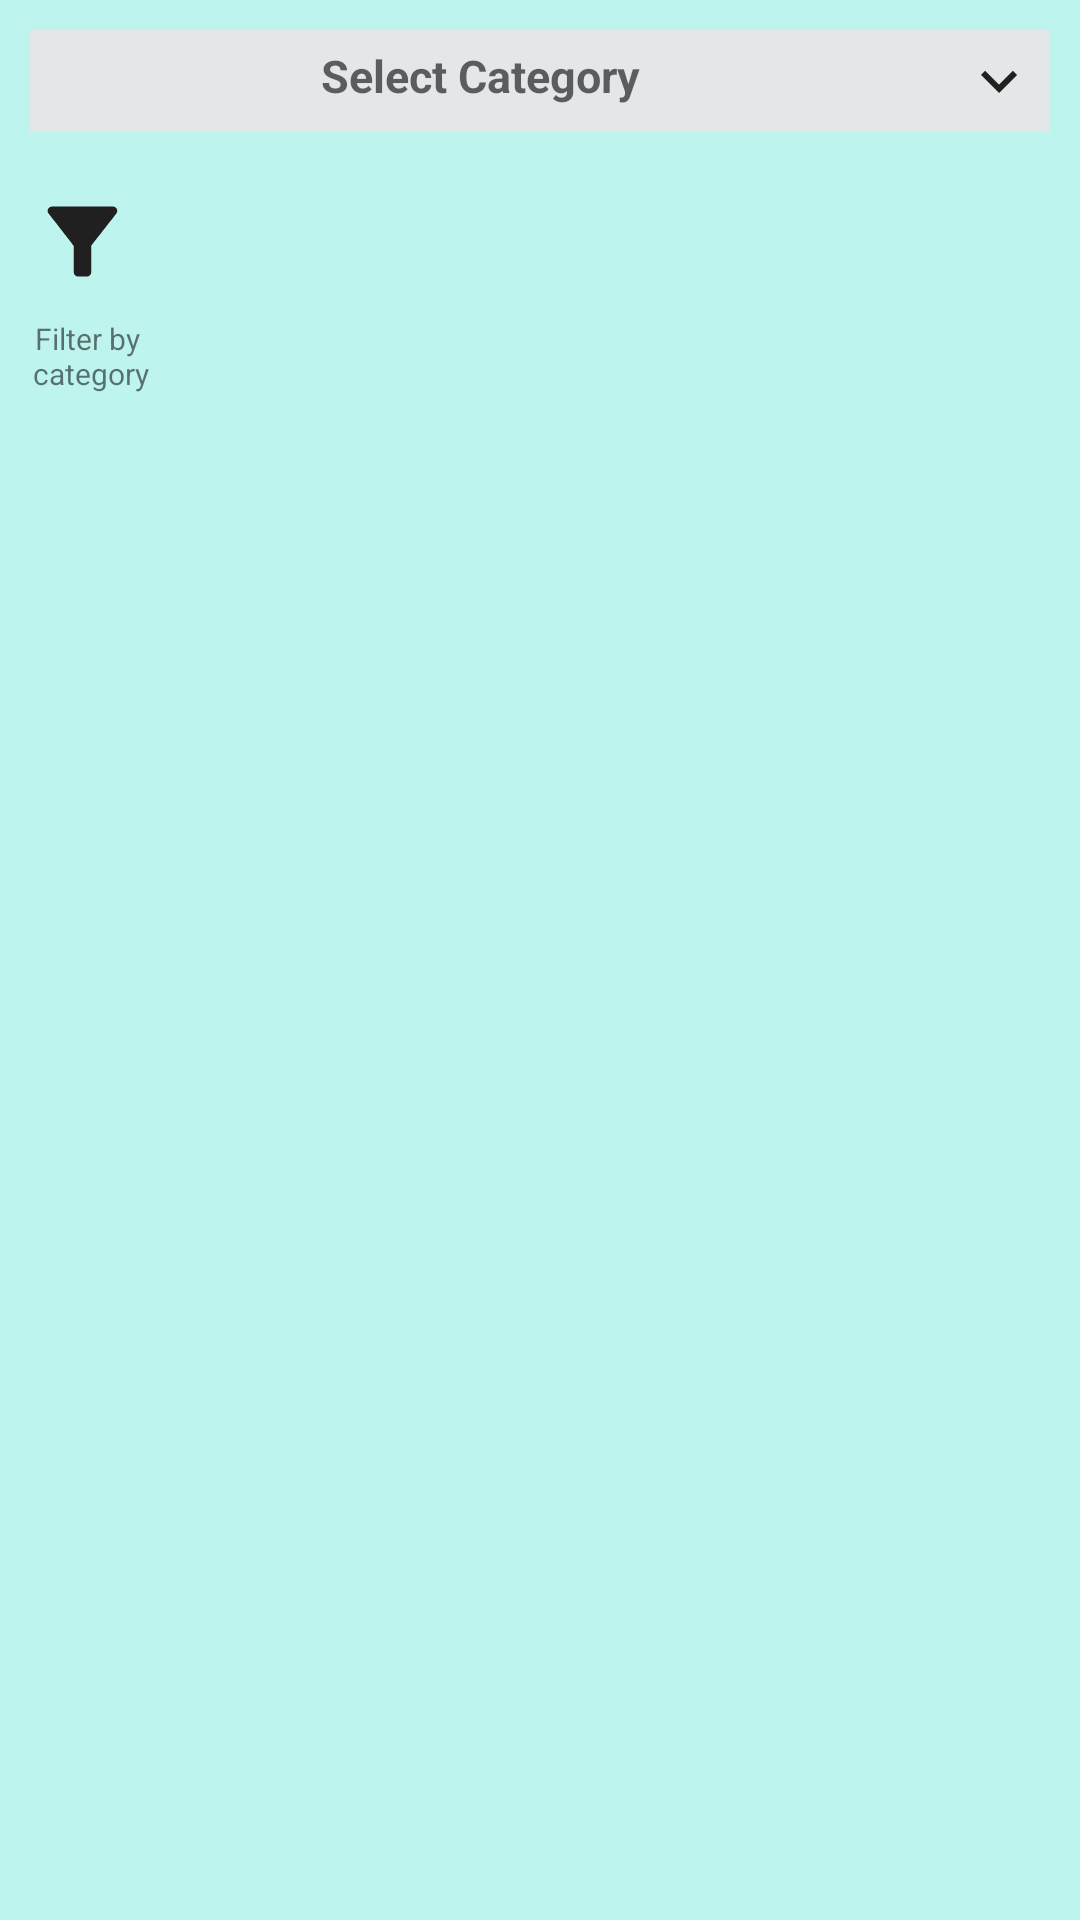

Android layout source for this screen:
<!-- AndroidManifest.xml: application theme Theme.NewsApiFilterTest -->
<!-- res/layout/activity_main.xml -->
<?xml version="1.0" encoding="utf-8"?>
<androidx.constraintlayout.widget.ConstraintLayout xmlns:android="http://schemas.android.com/apk/res/android"
    xmlns:app="http://schemas.android.com/apk/res-auto"
    xmlns:tools="http://schemas.android.com/tools"
    android:layout_width="match_parent"
    android:background="#BDF4EE"
    android:layout_height="match_parent"
    tools:context=".MainActivity">

    <TextView
        android:id="@+id/app_title"
        android:layout_width="match_parent"
        android:layout_height="wrap_content"
        android:gravity="center_horizontal"
        android:padding="5dp"
        android:layout_margin="10dp"
        android:hint="Select Category"
        android:drawablePadding="16dp"
        android:drawableEnd="@drawable/ic_baseline_keyboard_arrow_down_24"
        android:background="#E3E7E8"
        android:textSize="15sp"
        android:textStyle="bold"
        app:layout_constraintEnd_toEndOf="parent"
        app:layout_constraintStart_toStartOf="parent"
        app:layout_constraintTop_toTopOf="parent" />


    <ImageView
        android:id="@+id/imageView"
        android:layout_width="55dp"
        android:layout_height="35dp"
        android:src="@drawable/ic_baseline_filter_alt_24"
        app:layout_constraintBottom_toTopOf="@+id/rcvNews"
        app:layout_constraintEnd_toStartOf="@+id/guideline3"
        app:layout_constraintHorizontal_bias="0.0"
        app:layout_constraintStart_toStartOf="parent"
        app:layout_constraintTop_toBottomOf="@+id/app_title"
        app:layout_constraintVertical_bias="0.292" />

    <TextView
        android:layout_width="wrap_content"
        android:layout_height="wrap_content"
        android:layout_marginTop="8dp"
        android:text="@string/filter_by_n_category"
        android:textAlignment="center"
        android:textSize="10sp"
        app:layout_constraintEnd_toStartOf="@+id/guideline3"
        app:layout_constraintHorizontal_bias="0.65"
        app:layout_constraintStart_toStartOf="parent"
        app:layout_constraintTop_toBottomOf="@+id/imageView" />

    <androidx.recyclerview.widget.RecyclerView
        android:id="@+id/categories_rcv"
        android:layout_width="0dp"
        android:layout_height="70dp"
        android:layout_marginTop="10dp"
        android:orientation="horizontal"
        android:padding="5dp"
        app:layoutManager="androidx.recyclerview.widget.LinearLayoutManager"
        app:layout_constraintEnd_toEndOf="parent"

        app:layout_constraintStart_toStartOf="@+id/guideline3"
        app:layout_constraintTop_toBottomOf="@+id/app_title"
        tools:listitem="@layout/rcv_item" />

    <androidx.recyclerview.widget.RecyclerView
        android:id="@+id/rcvNews"
        android:layout_width="match_parent"
        android:layout_height="0dp"
        android:layout_marginTop="20dp"
        android:orientation="vertical"
        app:layoutManager="androidx.recyclerview.widget.LinearLayoutManager"
        app:layout_constraintBottom_toTopOf="@+id/guideline2"
        app:layout_constraintTop_toBottomOf="@+id/categories_rcv"
        tools:layout_editor_absoluteX="0dp"
        tools:listitem="@layout/news_rcv_item" />

    <ProgressBar
        android:id="@+id/progressbar"
        android:layout_width="wrap_content"
        android:layout_height="wrap_content"
        android:visibility="gone"
        app:layout_constraintBottom_toBottomOf="@+id/rcvNews"
        app:layout_constraintEnd_toEndOf="parent"
        app:layout_constraintStart_toStartOf="parent"
        app:layout_constraintTop_toBottomOf="@+id/categories_rcv" />

    <androidx.constraintlayout.widget.Guideline
        android:id="@+id/guideline2"
        android:layout_width="wrap_content"
        android:layout_height="wrap_content"
        android:orientation="horizontal"
        app:layout_constraintGuide_percent="0.98" />

    <androidx.constraintlayout.widget.Guideline
        android:id="@+id/guideline3"
        android:layout_width="wrap_content"
        android:layout_height="wrap_content"
        android:orientation="vertical"
        app:layout_constraintGuide_percent="0.15" />

</androidx.constraintlayout.widget.ConstraintLayout>
<!-- res/layout/rcv_item.xml (included above) -->
<?xml version="1.0" encoding="utf-8"?>
<androidx.cardview.widget.CardView xmlns:android="http://schemas.android.com/apk/res/android"
    android:layout_width="150dp"
    android:layout_height="50dp"
    xmlns:app="http://schemas.android.com/apk/res-auto"
    android:layout_gravity="center"
    app:cardElevation="5dp"
    android:layout_margin="5dp"
    app:cardCornerRadius="20dp">

    <RelativeLayout
        android:layout_width="match_parent"
        android:layout_height="match_parent">

        <ImageView
            android:id="@+id/iv_rcv_category"
            android:layout_width="match_parent"
            android:layout_height="match_parent"
            android:scaleType="centerCrop"
            android:src="#AFB3B3"/>

        <TextView
            android:id="@+id/tv_category"
            android:layout_width="match_parent"
            android:layout_height="wrap_content"
            android:text="@string/categories"
            android:gravity="center"
            android:textColor="@color/black"
            android:textStyle="bold"
            android:padding="2dp"
            android:layout_centerInParent="true"/>



    </RelativeLayout>

</androidx.cardview.widget.CardView>
<!-- res/layout/news_rcv_item.xml (included above) -->
<?xml version="1.0" encoding="utf-8"?>
<androidx.cardview.widget.CardView xmlns:android="http://schemas.android.com/apk/res/android"
    android:layout_width="match_parent"
    android:layout_height="wrap_content"
    xmlns:app="http://schemas.android.com/apk/res-auto"
    android:layout_margin="8dp"
    app:cardCornerRadius="4dp"
    app:cardBackgroundColor="#394EBF">

    <RelativeLayout
        android:layout_width="match_parent"
        android:layout_height="wrap_content">

        <TextView
            android:id="@+id/tv_news_heading"
            android:layout_width="match_parent"
            android:layout_height="wrap_content"
            android:maxLines="2"
            android:padding="10dp"
            android:textColor="@color/white"
            android:text="@string/news_heading"
            android:textSize="18sp"
            android:textStyle="bold" />

        <TextView
            android:id="@+id/tv_sub_title"
            android:layout_width="match_parent"
            android:textColor="@color/white"
            android:layout_height="wrap_content"
            android:layout_below="@id/tv_news_heading"
            android:maxLines="4"
            android:ems="10"
            android:text="@string/sub_heading"
            android:layout_margin="3dp"
            android:padding="10dp"
            android:textSize="15sp"/>
    </RelativeLayout>

</androidx.cardview.widget.CardView>
<!-- resources referenced by this layout -->
<resources>
  <!-- drawable ic_baseline_filter_alt_24 (drawable) -->
  <vector android:height="24dp" android:tint="#212020"
      android:viewportHeight="24" android:viewportWidth="24"
      android:width="24dp" xmlns:android="http://schemas.android.com/apk/res/android">
      <path android:fillColor="@android:color/white" android:pathData="M4.25,5.61C6.27,8.2 10,13 10,13v6c0,0.55 0.45,1 1,1h2c0.55,0 1,-0.45 1,-1v-6c0,0 3.72,-4.8 5.74,-7.39C20.25,4.95 19.78,4 18.95,4H5.04C4.21,4 3.74,4.95 4.25,5.61z"/>
  </vector>
  <!-- drawable ic_baseline_keyboard_arrow_down_24 (drawable) -->
  <vector android:height="24dp" android:tint="#212020"
      android:viewportHeight="24" android:viewportWidth="24"
      android:width="24dp" xmlns:android="http://schemas.android.com/apk/res/android">
      <path android:fillColor="@android:color/white" android:pathData="M7.41,8.59L12,13.17l4.59,-4.58L18,10l-6,6 -6,-6 1.41,-1.41z"/>
  </vector>
  <string name="categories">Categories</string>
  <string name="filter_by_n_category">Filter by\n category</string>
  <string name="news_heading">News Heading</string>
  <string name="sub_heading">sub heading</string>
  <style name="Theme.NewsApiFilterTest" parent="Theme.MaterialComponents.DayNight.NoActionBar">
          
          <item name="colorPrimary">@color/purple_500</item>
          <item name="colorPrimaryVariant">@color/purple_700</item>
          <item name="colorOnPrimary">@color/white</item>
          
          <item name="colorSecondary">@color/teal_200</item>
          <item name="colorSecondaryVariant">@color/teal_700</item>
          <item name="colorOnSecondary">@color/black</item>
          
          <item name="android:statusBarColor" tools:targetApi="l">?attr/colorPrimaryVariant</item>
          
      </style>
  <!-- not gathered from this repository: default colours our renderer supplied (Android Studio template values) -->
  <color name="purple_500">#FF6200EE</color>
  <color name="purple_700">#FF3700B3</color>
  <color name="teal_200">#FF03DAC5</color>
  <color name="teal_700">#FF018786</color>
  <color name="black">#FF000000</color>
  <color name="white">#FFFFFFFF</color>
</resources>
